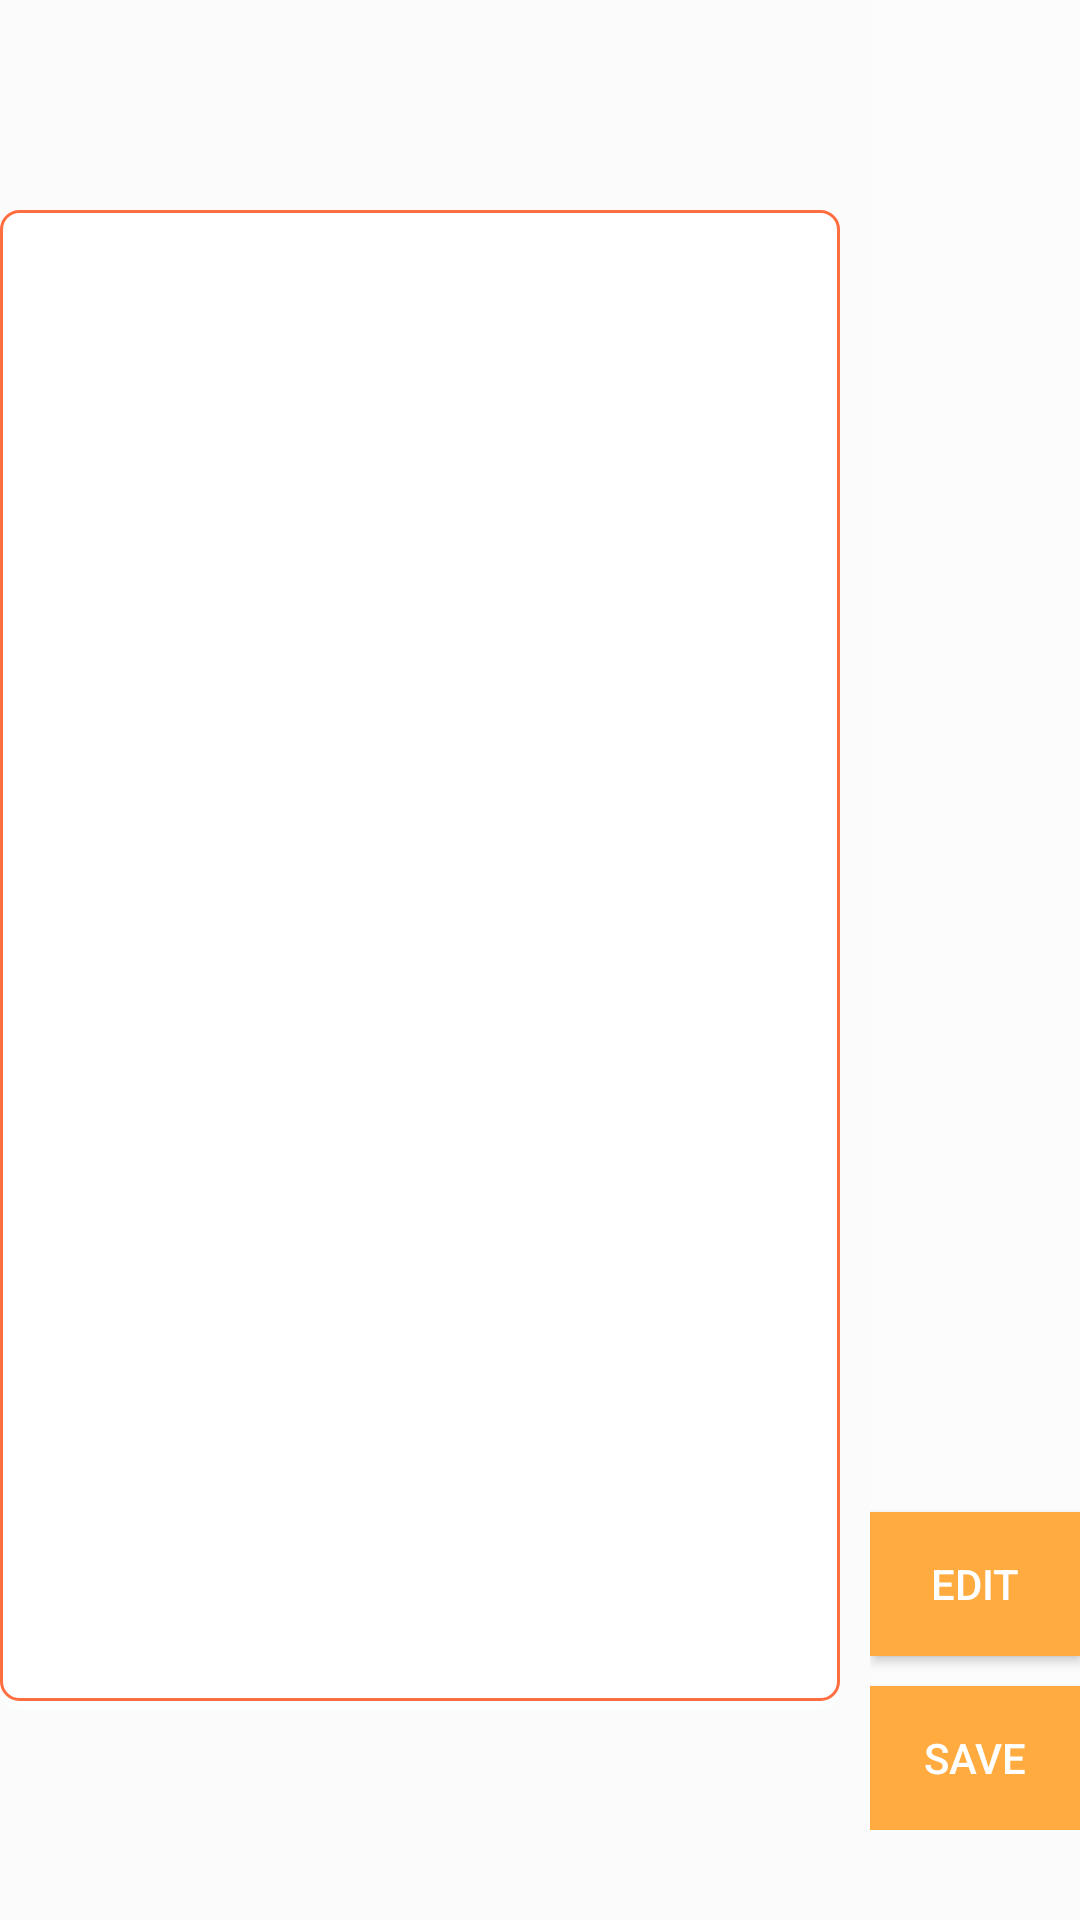

Layout XML and referenced resources for this Android screen:
<!-- AndroidManifest.xml: application theme AppTheme -->
<!-- res/layout/fragment_preview.xml -->
<?xml version="1.0" encoding="utf-8"?>
<FrameLayout xmlns:android="http://schemas.android.com/apk/res/android"
    xmlns:tools="http://schemas.android.com/tools"
    android:id="@+id/preViewFragmnet"
    android:layout_width="match_parent"
    android:layout_height="match_parent"
    android:background="#1DFFFFFF"
    tools:context=".Fragments.PreviewFragment">

    
    <RelativeLayout
        android:layout_width="match_parent"
        android:layout_height="match_parent">
        <LinearLayout
            android:id="@+id/linearMainPreview"
            android:layout_width="match_parent"
            android:layout_height="match_parent"
            android:orientation="horizontal"
            android:weightSum="100">

            <LinearLayout
                android:id="@+id/lay_left"
                android:layout_width="0dp"
                android:layout_height="match_parent"
                android:layout_weight="80"
                android:orientation="vertical">

                <RelativeLayout
                    android:id="@+id/relativeMain"
                    android:layout_width="match_parent"
                    android:layout_height="match_parent"
                    android:gravity="center">

                    <ImageView
                        android:id="@+id/img_Into_Background"
                        android:layout_width="match_parent"
                        android:src="@drawable/additional"
                        android:layout_height="500dp" />


                    <ImageView
                        android:layout_width="wrap_content"
                        android:layout_height="wrap_content"
                        android:scaleType="matrix"
                        android:id="@+id/imageCapture" />

                    <TextView
                        android:id="@+id/textPreView"
                        android:layout_width="400dp"
                        android:layout_height="wrap_content"
                        android:textStyle="bold"
                        android:maxLines="3"
                        android:textColor="@color/white" />

                </RelativeLayout>


            </LinearLayout>

            <LinearLayout
                android:layout_width="0dp"
                android:layout_height="match_parent"
                android:layout_marginLeft="10dp"
                android:layout_marginBottom="30dp"
                android:layout_weight="20"
                android:background="#25FFFFFF"
                android:gravity="bottom"
                android:orientation="vertical">

                <Button
                    android:id="@+id/btn_Edit"
                    android:layout_width="wrap_content"
                    android:layout_height="wrap_content"
                    android:layout_gravity="bottom"
                    android:layout_marginBottom="10dp"
                    android:background="@color/colorOrange"
                    android:text="Edit"
                    android:textColor="@color/white" />

                <Button
                    android:id="@+id/btn_Save"
                    android:layout_width="wrap_content"
                    android:layout_height="wrap_content"
                    android:layout_gravity="bottom"
                    android:background="@color/colorOrange"
                    android:text="Save"
                    android:textColor="@color/white" />


            </LinearLayout>


        </LinearLayout>
    </RelativeLayout>


</FrameLayout>
<!-- resources referenced by this layout -->
<resources>
  <color name="colorOrange">#FFAB40</color>
  <color name="white">#ffffff</color>
  <!-- drawable additional (drawable) -->
  <?xml version="1.0" encoding="utf-8"?>
  <selector xmlns:android="http://schemas.android.com/apk/res/android">
      <item android:state_pressed="true">
          <layer-list>
  
              
              <item android:bottom="3dp">
                  <shape android:shape="rectangle">
                      
                      <corners android:radius="6dp" />
                  </shape>
              </item>
  
  
              <item android:top="3dp">
  
                  <shape android:bottom="4dp" android:left="7dp" android:right="7dp" android:top="10dp">
                      <gradient android:angle="90" android:endColor="#FDFFFD" android:startColor="#FFFFFF" />
                      <stroke android:width="1dp" android:color="#FF6E40" />
                      <corners android:radius="6dp" />
                      <padding android:bottom="4dp" android:left="7dp" android:right="7dp" android:top="10dp" />
  
  
                  </shape>
              </item>
  
          </layer-list>
      </item>
      <item>
          <layer-list>
  
              
              <item android:top="3dp">
                  <shape android:shape="rectangle">
                      <solid android:color="#FCFDFD" />
                      <corners android:radius="6dp" />
                  </shape>
              </item>
  
  
              <item android:bottom="3dp">
                  <shape>
                      <gradient android:angle="90" android:endColor="#fff" android:startColor="#fff" />
                      <stroke android:width="1dp" android:color="#FF6E40" />
                      <corners android:radius="6dp" />
                      <padding android:bottom="7dp" android:left="7dp" android:right="7dp" android:top="7dp" />
  
  
                  </shape>
              </item>
  
          </layer-list>
      </item>
  
  
  </selector>
  <style name="AppTheme" parent="Theme.AppCompat.Light.NoActionBar">
          
          <item name="colorPrimary">@color/colorPrimary</item>
          <item name="colorPrimaryDark">@color/colorPrimaryDark</item>
          <item name="colorAccent">@color/colorAccent</item>
      </style>
  <color name="colorPrimary">#FFAB40</color>
  <color name="colorPrimaryDark">#FFAB40</color>
  <color name="colorAccent">#D81B60</color>
</resources>
